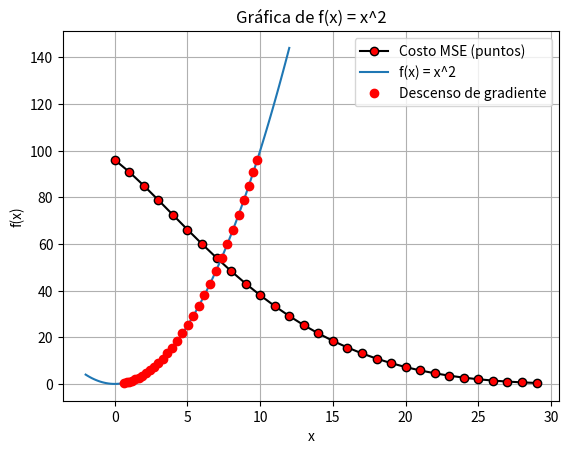

Write the Python code that produced this figure.
import numpy as np
import matplotlib.pyplot as plt

# Función de costo
def f(x):
    return x**2

# Derivada
def df(x):
    return 2*x

# Hiperparámetros
lr = 0.2
beta1 = 0.9
beta2 = 0.999
eps = 1e-8

# Inicialización
x = 10
m = 0
v = 0
iters = 30
costs = []
x_history = []

for i in range(iters):
    # Gradiente
    g = df(x)

    # Momentos
    m = beta1 * m + (1 - beta1) * g
    v = beta2 * v + (1 - beta2) * (g**2)

    # Sesgos
    mhat = m / (1 - beta1)
    vhat = v / (1 - beta2)

    # Update
    x = x - lr * mhat / (np.sqrt(vhat) + eps)
    x_history.append(x)

    # Costo
    c = f(x)
    costs.append(c)

print("*******************************")
print("Historial de Costo:")
for index, miscostos in enumerate(costs):
    print(f'Iteración {index}:{miscostos}')
print("*******************************")

# Gráfica
plt.plot(costs,color='black',marker='o',markerfacecolor='red', label='Costo MSE (puntos)')
plt.ylabel('Costo')
plt.xlabel('Iteraciones')
plt.show()




# Gráfica de la función
x = np.linspace(-2, 12, 100)
y = f(x)
plt.plot(x, y, label='f(x) = x^2')
plt.xlabel('x')
plt.ylabel('f(x)')
plt.title('Gráfica de f(x) = x^2')
plt.legend()
plt.grid(True)

# Resalta los puntos de descenso en rojo
plt.plot(x_history, [f(xi) for xi in x_history], 'ro', label='Descenso de gradiente')
plt.legend()

plt.show()

print("Valor óptimo:", x)
